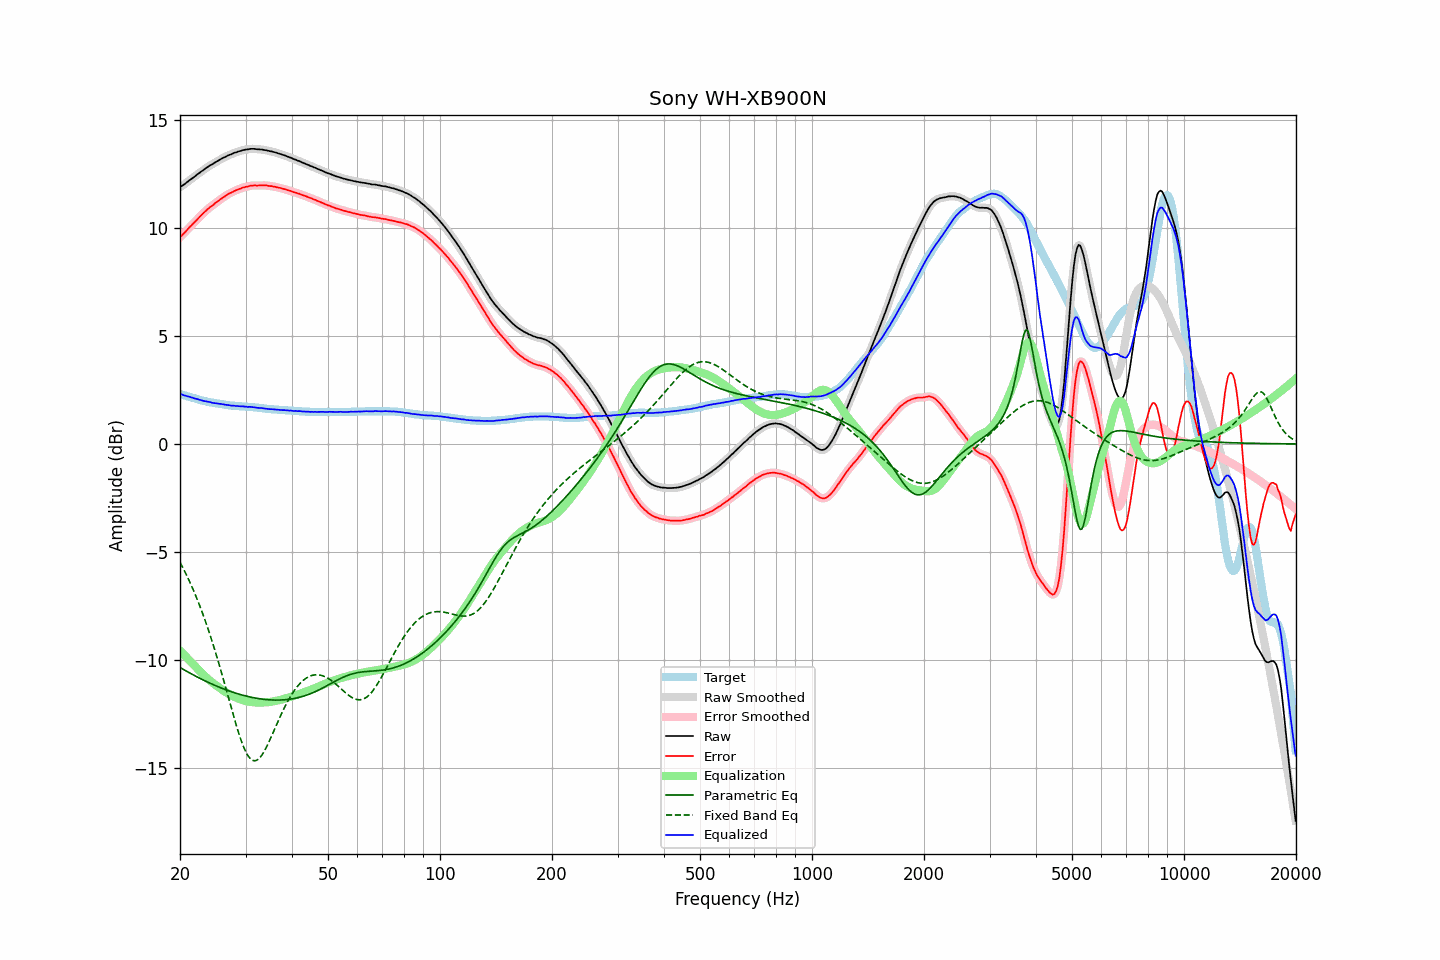

Data behind this chart, as committed beside it:
frequency, raw, error, smoothed, error_smoothed, equalization, parametric_eq, fixed_band_eq, equalized_raw, equalized_smoothed, target
20.00, 11.87, 9.56, 11.87, 9.56, -9.56, -10.34, -5.47, 2.31, 2.31, 2.31
20.20, 11.93, 9.64, 11.92, 9.63, -9.63, -10.38, -5.61, 2.30, 2.29, 2.29
20.40, 11.97, 9.71, 11.98, 9.71, -9.71, -10.43, -5.76, 2.26, 2.26, 2.26
20.61, 12.03, 9.79, 12.03, 9.79, -9.79, -10.47, -5.91, 2.24, 2.24, 2.24
20.81, 12.09, 9.87, 12.08, 9.87, -9.87, -10.51, -6.06, 2.22, 2.22, 2.22
21.02, 12.14, 9.95, 12.14, 9.95, -9.94, -10.55, -6.21, 2.20, 2.20, 2.19
21.23, 12.20, 10.03, 12.20, 10.02, -10.02, -10.59, -6.37, 2.18, 2.18, 2.17
21.44, 12.25, 10.10, 12.25, 10.10, -10.10, -10.63, -6.54, 2.15, 2.15, 2.15
21.66, 12.31, 10.18, 12.31, 10.17, -10.18, -10.67, -6.71, 2.13, 2.13, 2.13
21.87, 12.36, 10.25, 12.36, 10.25, -10.25, -10.71, -6.88, 2.11, 2.11, 2.11
22.09, 12.42, 10.33, 12.42, 10.33, -10.33, -10.75, -7.06, 2.09, 2.09, 2.09
22.31, 12.48, 10.41, 12.48, 10.41, -10.41, -10.79, -7.24, 2.07, 2.07, 2.07
22.54, 12.53, 10.49, 12.53, 10.49, -10.49, -10.83, -7.43, 2.04, 2.05, 2.04
22.76, 12.59, 10.57, 12.59, 10.56, -10.56, -10.86, -7.63, 2.03, 2.02, 2.02
22.99, 12.64, 10.64, 12.64, 10.64, -10.64, -10.90, -7.83, 2.00, 2.00, 2.00
23.22, 12.69, 10.71, 12.69, 10.71, -10.71, -10.94, -8.03, 1.98, 1.99, 1.98
23.45, 12.75, 10.78, 12.75, 10.78, -10.78, -10.97, -8.24, 1.97, 1.97, 1.97
23.69, 12.80, 10.85, 12.80, 10.85, -10.84, -11.01, -8.45, 1.96, 1.96, 1.95
23.92, 12.85, 10.91, 12.85, 10.91, -10.91, -11.04, -8.68, 1.94, 1.94, 1.94
24.16, 12.90, 10.98, 12.89, 10.97, -10.97, -11.08, -8.90, 1.93, 1.93, 1.92
24.40, 12.93, 11.02, 12.94, 11.02, -11.03, -11.11, -9.13, 1.90, 1.91, 1.91
24.65, 12.98, 11.08, 12.98, 11.08, -11.08, -11.14, -9.37, 1.89, 1.90, 1.90
24.89, 13.03, 11.15, 13.02, 11.14, -11.14, -11.18, -9.61, 1.89, 1.88, 1.88
25.14, 13.07, 11.20, 13.07, 11.20, -11.20, -11.21, -9.86, 1.87, 1.87, 1.87
25.39, 13.11, 11.25, 13.11, 11.25, -11.25, -11.24, -10.11, 1.86, 1.86, 1.86
25.65, 13.16, 11.31, 13.16, 11.30, -11.30, -11.27, -10.37, 1.85, 1.85, 1.85
25.91, 13.20, 11.36, 13.20, 11.36, -11.36, -11.30, -10.63, 1.84, 1.84, 1.84
26.16, 13.24, 11.41, 13.24, 11.41, -11.41, -11.33, -10.89, 1.83, 1.83, 1.83
26.43, 13.27, 11.46, 13.27, 11.46, -11.46, -11.36, -11.16, 1.81, 1.82, 1.81
26.69, 13.31, 11.51, 13.31, 11.51, -11.50, -11.38, -11.42, 1.80, 1.81, 1.80
26.96, 13.35, 11.56, 13.34, 11.55, -11.55, -11.41, -11.69, 1.80, 1.79, 1.79
27.23, 13.38, 11.60, 13.38, 11.59, -11.59, -11.44, -11.96, 1.79, 1.78, 1.78
27.50, 13.40, 11.63, 13.41, 11.63, -11.63, -11.46, -12.23, 1.77, 1.78, 1.77
27.77, 13.44, 11.67, 13.44, 11.67, -11.67, -11.49, -12.50, 1.77, 1.77, 1.77
28.05, 13.47, 11.71, 13.47, 11.70, -11.70, -11.51, -12.76, 1.76, 1.76, 1.76
28.33, 13.49, 11.74, 13.49, 11.74, -11.74, -11.53, -13.01, 1.75, 1.76, 1.75
28.62, 13.52, 11.77, 13.52, 11.77, -11.77, -11.56, -13.25, 1.75, 1.75, 1.75
28.90, 13.54, 11.80, 13.54, 11.80, -11.80, -11.58, -13.49, 1.74, 1.74, 1.74
29.19, 13.56, 11.82, 13.56, 11.82, -11.82, -11.60, -13.71, 1.74, 1.74, 1.74
29.48, 13.59, 11.86, 13.58, 11.85, -11.85, -11.62, -13.91, 1.74, 1.74, 1.73
29.78, 13.60, 11.87, 13.60, 11.87, -11.87, -11.64, -14.09, 1.73, 1.73, 1.73
30.08, 13.62, 11.90, 13.61, 11.89, -11.89, -11.66, -14.25, 1.73, 1.72, 1.72
30.38, 13.62, 11.90, 13.63, 11.91, -11.91, -11.68, -14.38, 1.71, 1.72, 1.72
30.68, 13.64, 11.93, 13.64, 11.93, -11.92, -11.70, -14.49, 1.72, 1.71, 1.71
30.99, 13.65, 11.95, 13.65, 11.94, -11.94, -11.71, -14.58, 1.71, 1.71, 1.70
31.30, 13.65, 11.95, 13.65, 11.95, -11.94, -11.73, -14.63, 1.71, 1.71, 1.70
31.61, 13.65, 11.96, 13.65, 11.95, -11.95, -11.74, -14.65, 1.70, 1.70, 1.69
31.93, 13.64, 11.96, 13.64, 11.95, -11.96, -11.76, -14.65, 1.68, 1.68, 1.68
32.24, 13.63, 11.95, 13.63, 11.95, -11.96, -11.77, -14.62, 1.67, 1.67, 1.68
32.57, 13.63, 11.96, 13.63, 11.96, -11.96, -11.78, -14.56, 1.67, 1.67, 1.67
32.89, 13.62, 11.96, 13.62, 11.96, -11.96, -11.79, -14.48, 1.66, 1.66, 1.66
33.22, 13.62, 11.97, 13.61, 11.96, -11.96, -11.80, -14.38, 1.66, 1.65, 1.65
33.55, 13.60, 11.96, 13.60, 11.96, -11.96, -11.81, -14.27, 1.64, 1.65, 1.64
33.89, 13.59, 11.96, 13.59, 11.96, -11.95, -11.82, -14.13, 1.64, 1.64, 1.63
34.23, 13.58, 11.96, 13.57, 11.95, -11.95, -11.83, -13.99, 1.63, 1.63, 1.62
34.57, 13.56, 11.94, 13.56, 11.94, -11.94, -11.83, -13.83, 1.62, 1.62, 1.62
34.92, 13.54, 11.93, 13.54, 11.93, -11.93, -11.84, -13.67, 1.61, 1.61, 1.61
35.27, 13.53, 11.93, 13.53, 11.92, -11.92, -11.84, -13.51, 1.61, 1.61, 1.60
35.62, 13.51, 11.91, 13.51, 11.91, -11.91, -11.85, -13.34, 1.60, 1.60, 1.60
35.97, 13.49, 11.90, 13.49, 11.89, -11.89, -11.85, -13.17, 1.60, 1.60, 1.59
... 635 more rows
